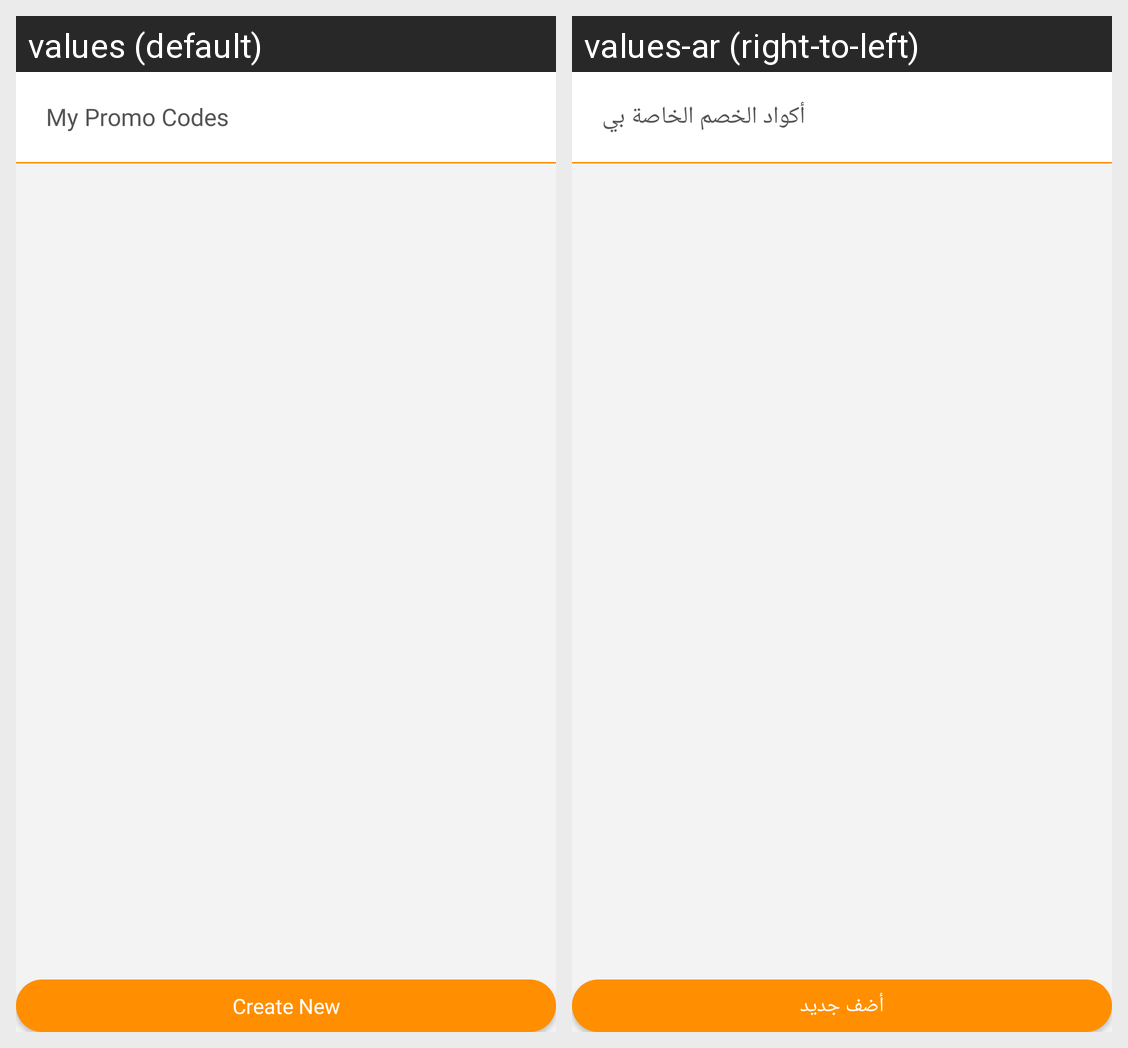

This grid shows one Android layout under two languages. Give, for every string resource on the screen, its name, the default text and each shown locale's text.
Android screen res/layout/activity_my_promo_codes.xml rendered under 2 locales, left to right: values (default), values-ar (right-to-left). Device: Nexus 5 (rendered at 1080×1920; each locale shown at half size, 540×960, under a caption strip naming it); theme AppTheme.
Strings drawn on this screen, with the default value and each locale's value (text and hints the layout hard-codes, and strings that could not be matched under every locale, appear in the picture but are not listed):

mypromocode
  values: My Promo Codes
  values-ar: أكواد الخصم الخاصة بي

create_new
  values: Create New
  values-ar: أضف جديد
